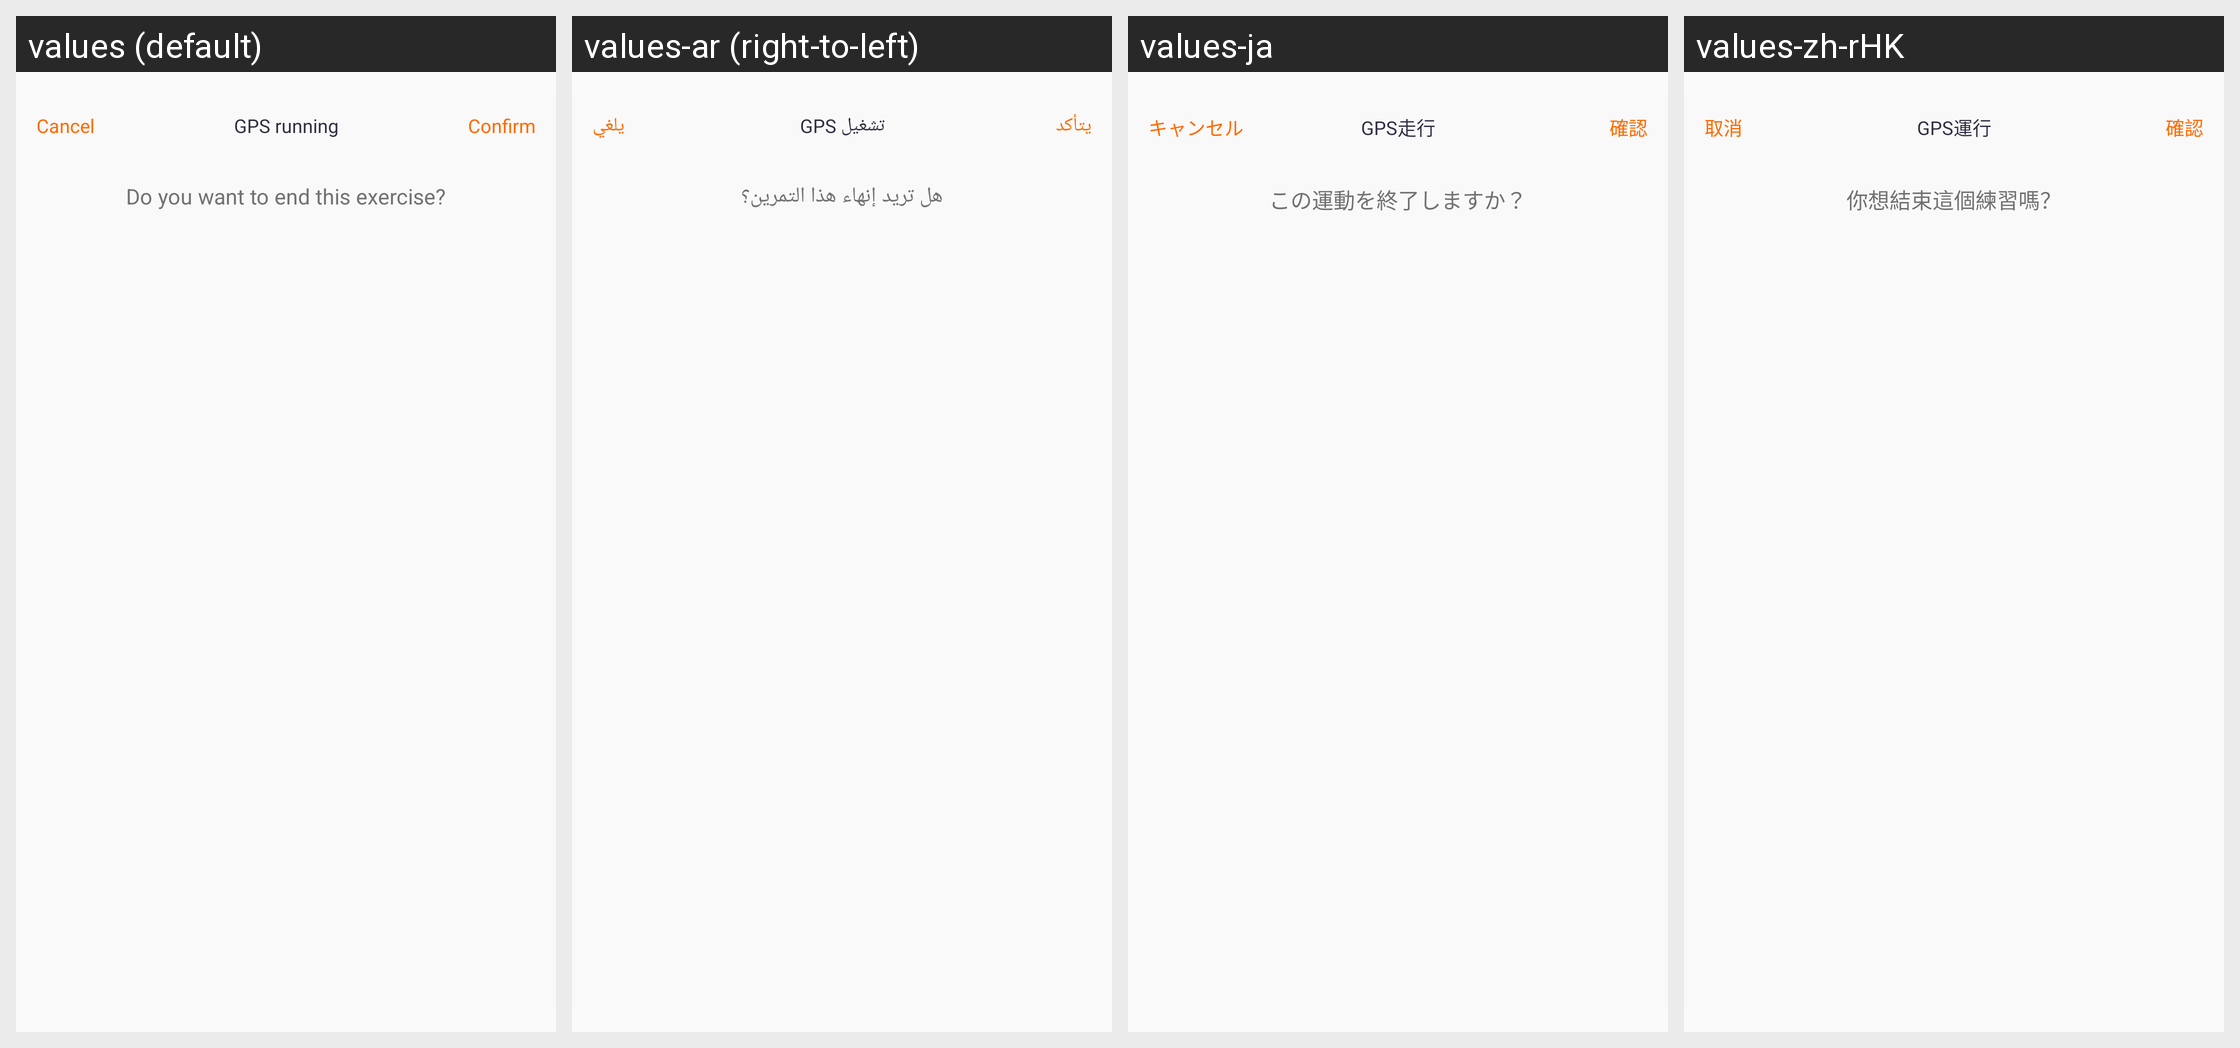

Translations of the strings shown on this Android screen, per locale in the grid:
Android screen res/layout/layout_dialog_gps_exit.xml rendered under 4 locales, left to right: values (default), values-ar (right-to-left), values-ja, values-zh-rHK. Device: Nexus 5 (rendered at 1080×1920; each locale shown at half size, 540×960, under a caption strip naming it); theme Theme.QCWatch.
Other locales in the repository, not shown: values-ar-rAE, values-as, values-cs, values-de, values-de-rDE, values-el-rGR, values-en-rUS, values-es, values-es-rES, values-fa, values-fr, values-fr-rFR, values-hi-rIN, values-hu, values-in-rID, values-it-rIT, values-ja-rJP, values-kk-rKZ, values-ko-rKR, values-ne, values-nl, values-or, values-pl-rPL, values-pt, values-pt-rPT, values-ro-rRO, values-ru-rRU, values-sk, values-te, values-th-rTH, values-tr-rTR, values-uk, values-ur, values-vi-rVN, values-zh, values-zh-rCN, values-zh-rTW.
Strings drawn on this screen, with the default value and each locale's value (text and hints the layout hard-codes, and strings that could not be matched under every locale, appear in the picture but are not listed):

qc_text_47
  values: Cancel
  values-ar: يلغي
  values-ja: キャンセル
  values-zh-rHK: 取消

qc_text_92
  values: GPS running
  values-ar: تشغيل GPS
  values-ja: GPS走行
  values-zh-rHK: GPS運行

qc_text_46
  values: Confirm
  values-ar: يتأكد
  values-ja: 確認
  values-zh-rHK: 確認

qc_text_279
  values: Do you want to end this exercise?
  values-ar: هل تريد إنهاء هذا التمرين؟
  values-ja: この運動を終了しますか？
  values-zh-rHK: 你想結束這個練習嗎？
